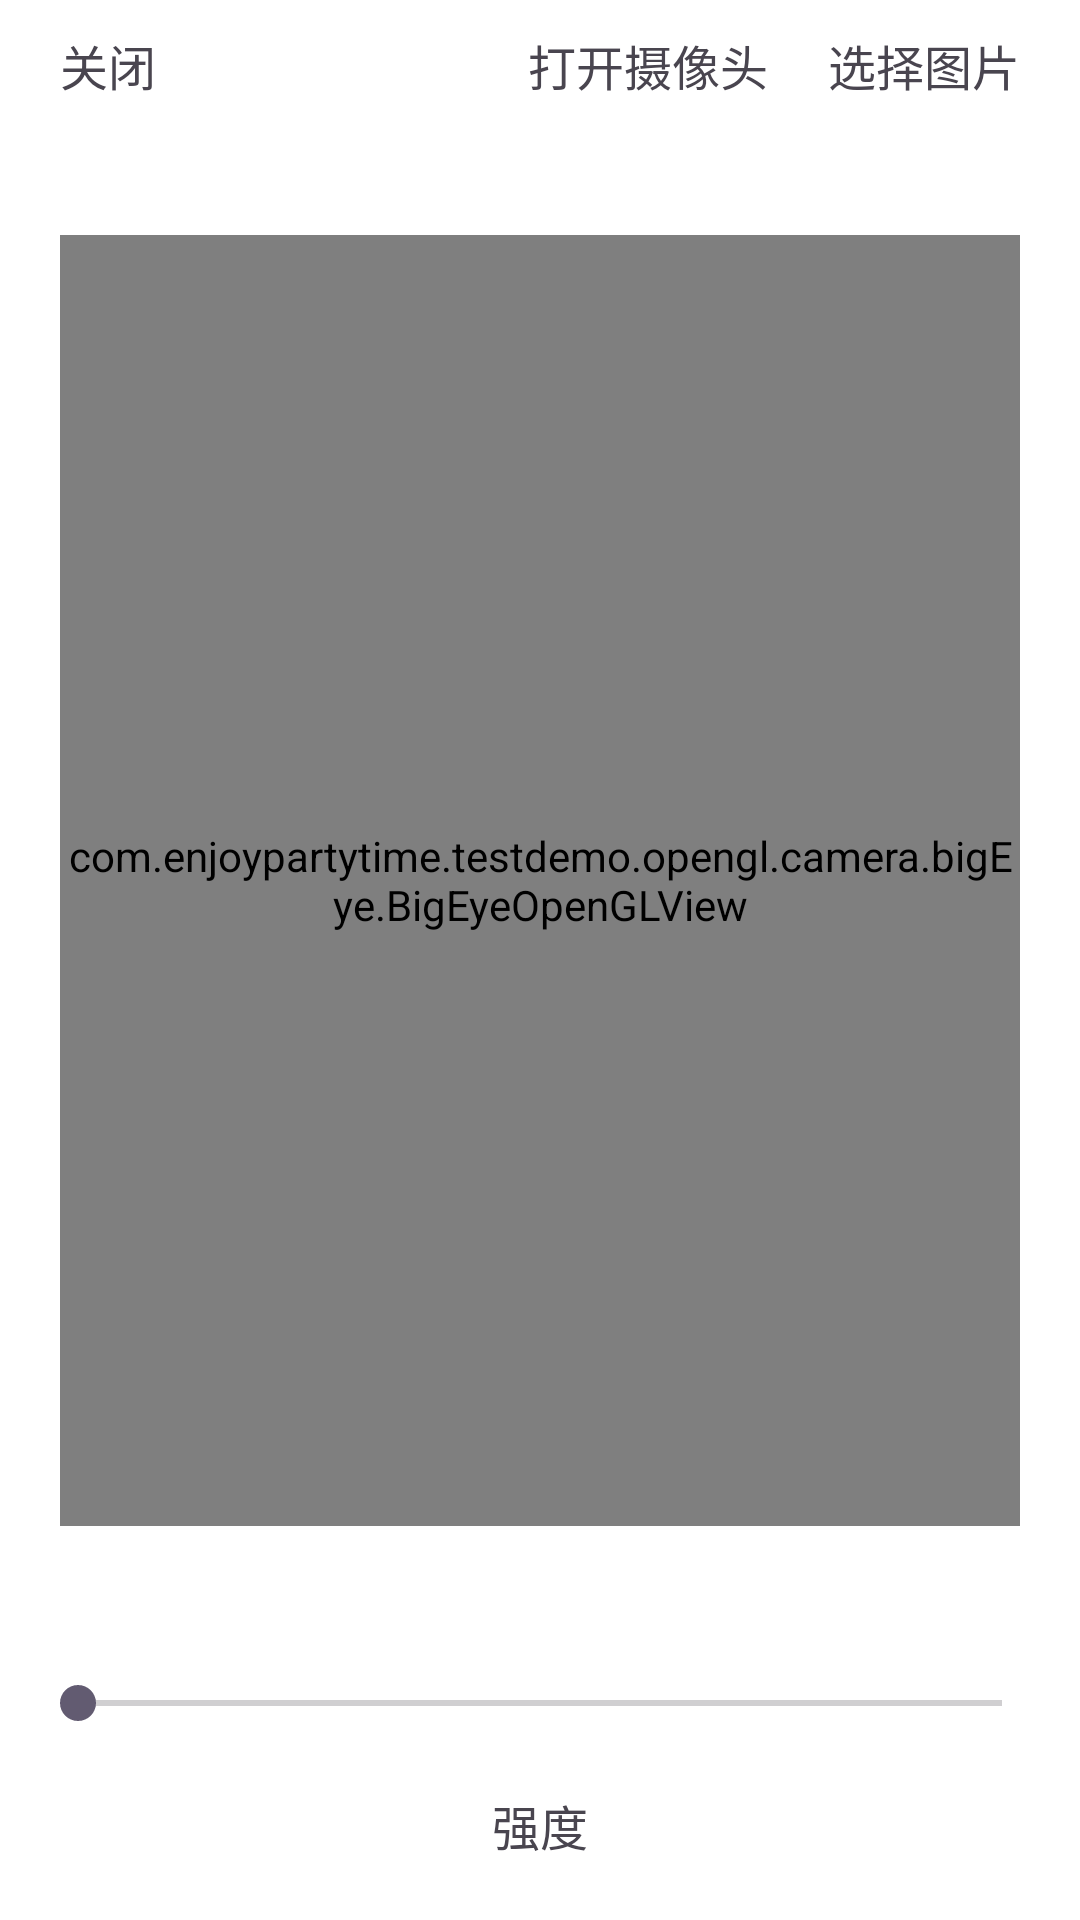

The Android layout XML behind this screen, and the referenced resources:
<!-- AndroidManifest.xml: application theme Base.Theme.TestDemo -->
<!-- res/layout/activity_big_eye.xml -->
<?xml version="1.0" encoding="utf-8"?>
<RelativeLayout xmlns:android="http://schemas.android.com/apk/res/android"
    xmlns:tools="http://schemas.android.com/tools"
    android:layout_width="match_parent"
    android:layout_height="match_parent"
    android:fitsSystemWindows="true">

    <RelativeLayout
        android:id="@+id/rl_close"
        android:layout_width="match_parent"
        android:layout_height="wrap_content"
        android:layout_alignParentTop="true"
        android:layout_marginTop="5dp"
        android:paddingHorizontal="10dp"
        tools:ignore="UselessParent">

        <TextView
            android:id="@+id/tv_close"
            android:layout_width="wrap_content"
            android:layout_height="wrap_content"
            android:layout_alignParentStart="true"
            android:paddingHorizontal="10dp"
            android:paddingVertical="5dp"
            android:text="关闭"
            android:textSize="16sp" />

        <TextView
            android:id="@+id/tv_camera"
            android:layout_width="wrap_content"
            android:layout_height="wrap_content"
            android:layout_toStartOf="@id/tv_choose"
            android:paddingHorizontal="10dp"
            android:paddingVertical="5dp"
            android:text="打开摄像头"
            android:textSize="16sp"
            tools:ignore="RelativeOverlap" />

        <TextView
            android:id="@+id/tv_choose"
            android:layout_width="wrap_content"
            android:layout_height="wrap_content"
            android:layout_alignParentEnd="true"
            android:paddingHorizontal="10dp"
            android:paddingVertical="5dp"
            android:text="选择图片"
            android:textSize="16sp"
            tools:ignore="RelativeOverlap" />

    </RelativeLayout>

    <com.enjoypartytime.testdemo.opengl.camera.bigEye.BigEyeOpenGLView
        android:id="@+id/img_gl_surface_view"
        android:layout_width="match_parent"
        android:layout_height="match_parent"
        android:layout_above="@id/ll_seek"
        android:layout_below="@id/rl_close"
        android:layout_marginHorizontal="20dp"
        android:layout_marginVertical="40dp"
        android:importantForAccessibility="no"
        android:scaleType="centerInside" />

    <LinearLayout
        android:id="@+id/ll_seek"
        android:layout_width="match_parent"
        android:layout_height="wrap_content"
        android:layout_alignParentBottom="true"
        android:layout_centerHorizontal="true"
        android:orientation="vertical"
        android:paddingHorizontal="10dp">

        <SeekBar
            android:id="@+id/seekbar"
            android:layout_width="match_parent"
            android:layout_height="wrap_content"
            android:layout_marginBottom="10dp"
            android:paddingVertical="10dp" />

        <TextView
            android:id="@+id/tv_strength"
            android:layout_width="wrap_content"
            android:layout_height="wrap_content"
            android:layout_gravity="center_horizontal"
            android:layout_marginBottom="20dp"
            android:text="强度"
            android:textSize="16sp" />
    </LinearLayout>

</RelativeLayout>
<!-- resources referenced by this layout -->
<resources>
  <style name="Base.Theme.TestDemo" parent="Theme.Material3.DayNight.NoActionBar">
          
          
          <item name="android:colorBackground">@color/white</item>
          <item name="android:windowLightStatusBar">true</item>
          <item name="android:statusBarColor">@color/white</item>
          <item name="android:navigationBarColor">@color/white</item>
  
      </style>
  <color name="white">#FFFFFFFF</color>
</resources>
